Image classification data set "tea sickness dataset" (Hews99vi/Tea-diseases-Detection-model on GitHub). Class labels (8): anthracnose, algal leaf, bird eye spot, brown blight, gray light, healthy, red leaf spot, white spot.

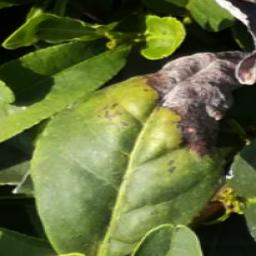
Label: gray light

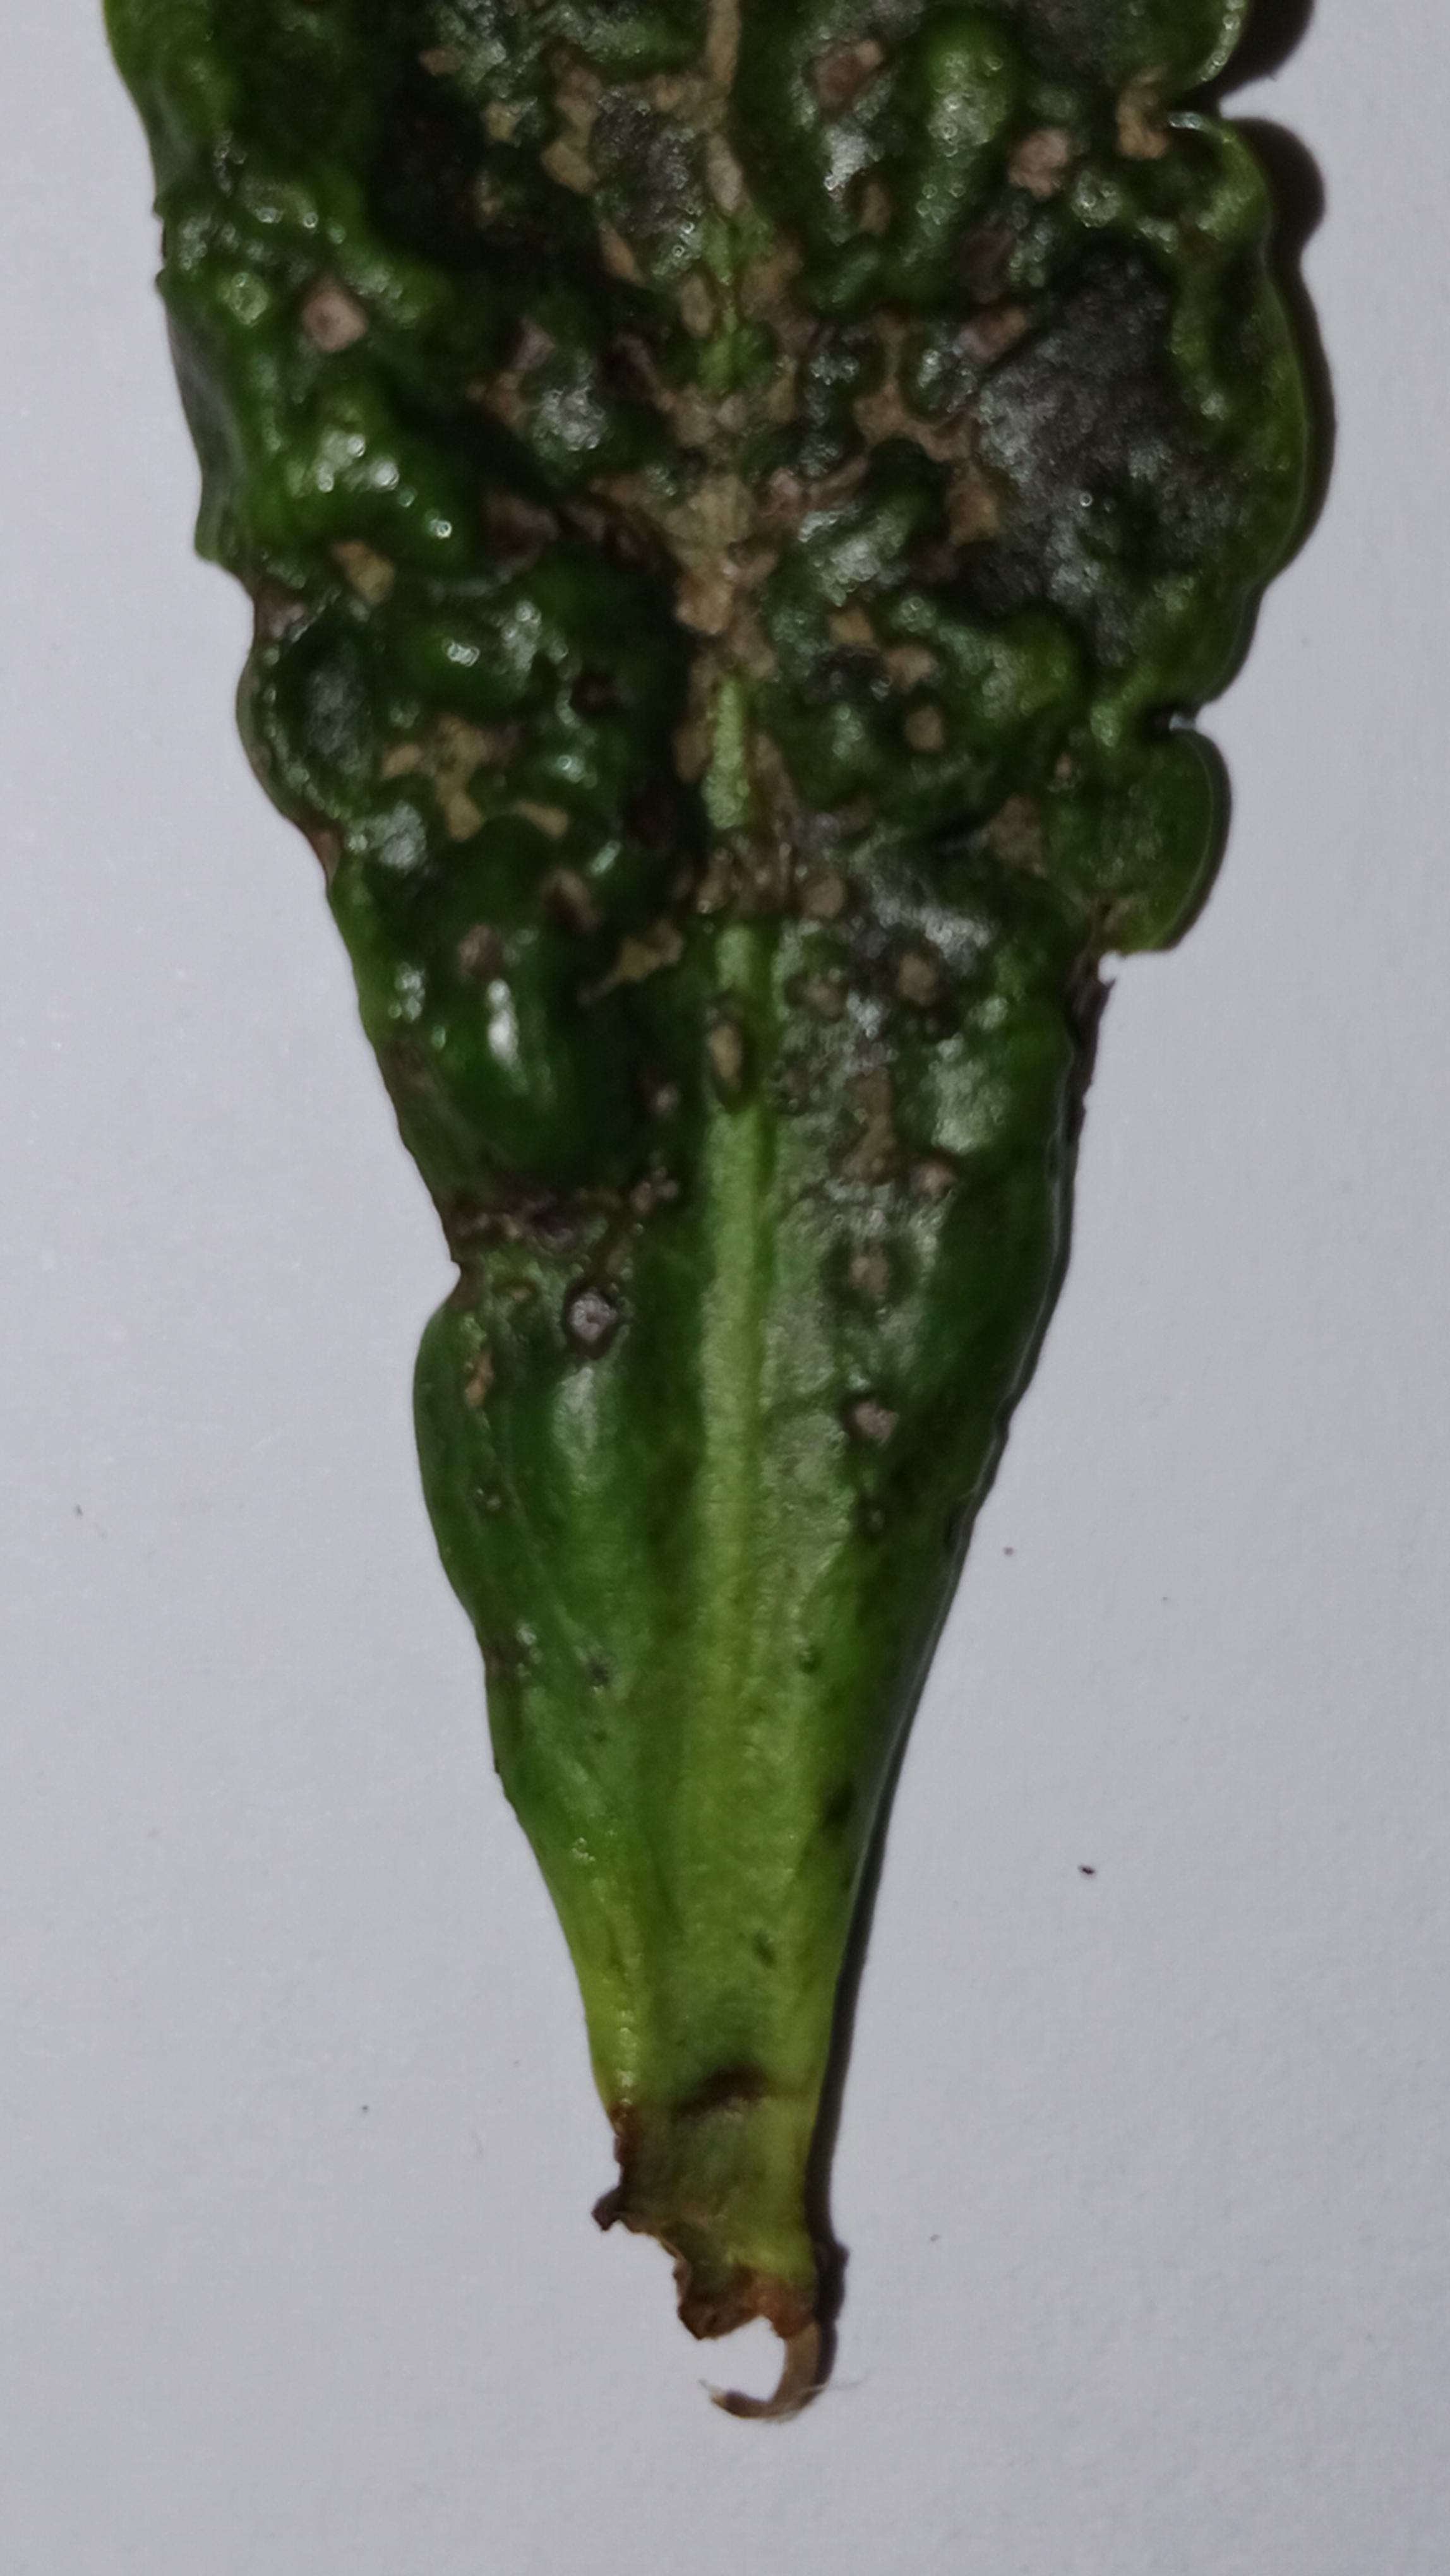
Label: anthracnose

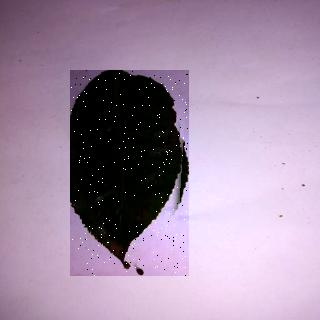
Label: bird eye spot

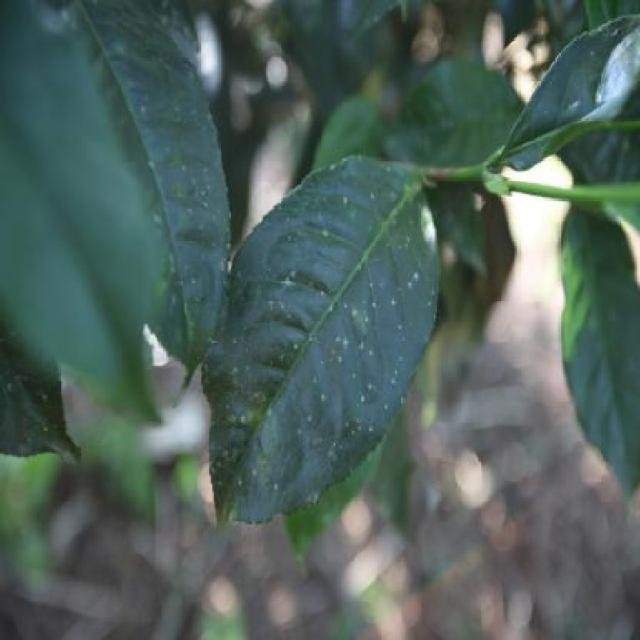
Label: white spot

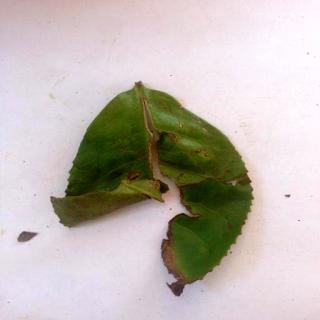
Label: brown blight

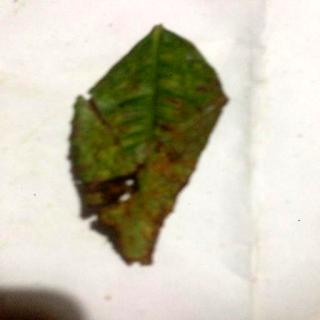
Label: red leaf spot
